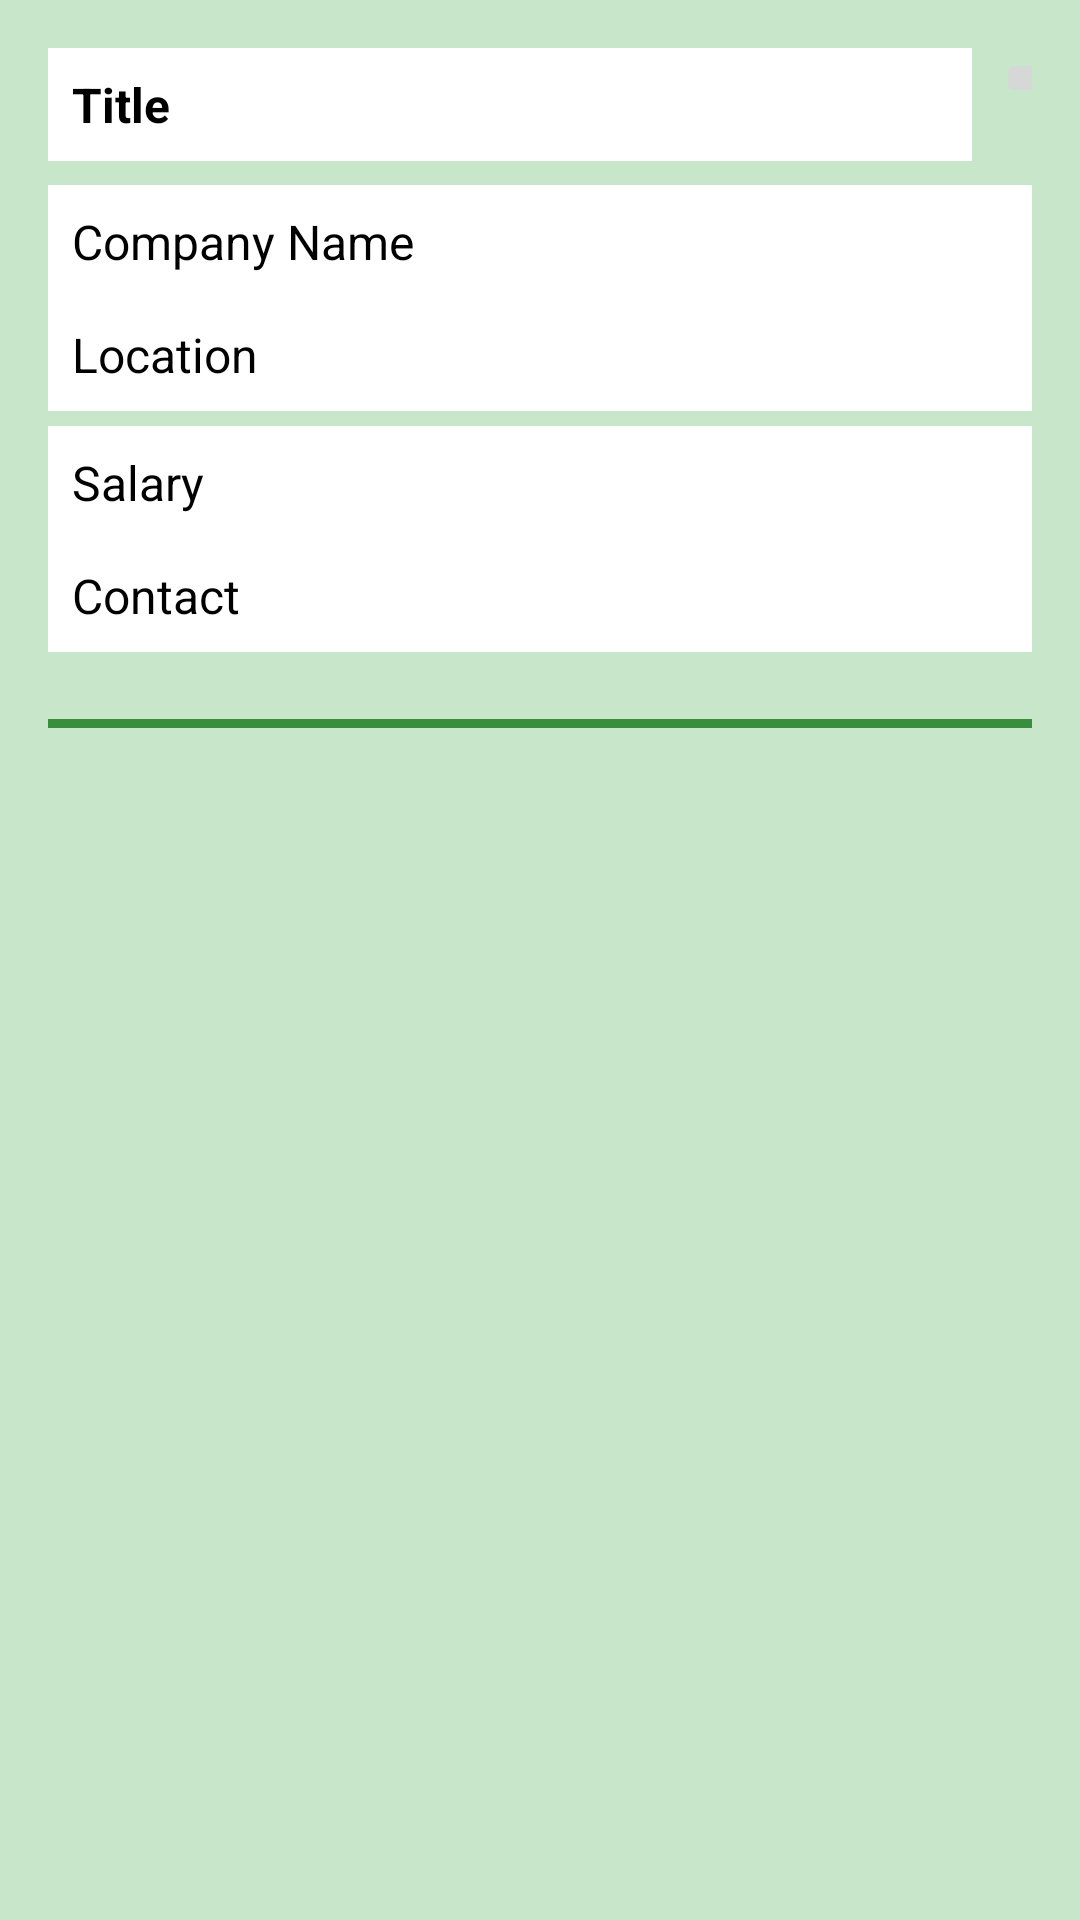

Here is an Android app screen rendered from its layout file. Give the layout XML and the strings, colors and styles it references.
<!-- AndroidManifest.xml: application theme Theme.Lokal_Assignment_App -->
<!-- res/layout/job_page_rcv_item.xml -->
<?xml version="1.0" encoding="utf-8"?>
<androidx.constraintlayout.widget.ConstraintLayout
    xmlns:android="http://schemas.android.com/apk/res/android"
    xmlns:app="http://schemas.android.com/apk/res-auto"
    xmlns:tools="http://schemas.android.com/tools"
    android:layout_width="match_parent"
    android:layout_height="wrap_content"
    android:background="@color/light_green"
    android:padding="16dp">

    <TextView
        android:id="@+id/rcv_title"
        android:layout_width="308dp"
        android:layout_height="wrap_content"
        android:background="@color/white"
        android:padding="8dp"
        android:text="Title"
        android:textColor="@color/black"
        android:textSize="16sp"
        android:textStyle="bold"
        app:layout_constraintStart_toStartOf="parent"
        app:layout_constraintTop_toTopOf="parent" />

    <TextView
        android:id="@+id/rcv_company"
        android:layout_width="370dp"
        android:layout_height="wrap_content"
        android:layout_marginTop="8dp"
        android:background="@color/white"
        android:padding="8dp"
        android:text="Company Name"
        android:textColor="@color/black"
        android:textSize="16sp"
        app:layout_constraintStart_toStartOf="parent"
        app:layout_constraintTop_toBottomOf="@+id/rcv_title" />

    <TextView
        android:id="@+id/rcv_location"
        android:layout_width="370dp"
        android:layout_height="wrap_content"
        android:text="Location"
        android:textSize="16sp"
        android:textColor="@color/black"
        app:layout_constraintStart_toStartOf="parent"
        app:layout_constraintTop_toBottomOf="@+id/rcv_company"
        android:background="@color/white"
        android:padding="8dp"/>

    <TextView
        android:id="@+id/rcv_salary"
        android:layout_width="370dp"
        android:layout_height="wrap_content"
        android:layout_marginTop="5dp"
        android:background="@color/white"
        android:padding="8dp"
        android:text="Salary"
        android:textColor="@color/black"
        android:textSize="16sp"
        app:layout_constraintStart_toStartOf="parent"
        app:layout_constraintTop_toBottomOf="@+id/rcv_location" />

    <TextView
        android:id="@+id/rcv_contact"
        android:layout_width="370dp"
        android:layout_height="wrap_content"
        android:background="@color/white"
        android:padding="8dp"
        android:text="Contact"
        android:textColor="@color/black"
        android:textSize="16sp"
        app:layout_constraintStart_toStartOf="parent"
        app:layout_constraintTop_toBottomOf="@+id/rcv_salary" />

    

    <View
        android:id="@+id/divider"
        android:layout_width="match_parent"
        android:layout_height="3dp"
        android:layout_marginTop="60dp"
        android:background="@color/dark_green"
        app:layout_constraintEnd_toEndOf="parent"
        app:layout_constraintHorizontal_bias="0.0"
        app:layout_constraintStart_toStartOf="parent"
        app:layout_constraintTop_toTopOf="@+id/rcv_contact" />

    <ImageButton
        android:id="@+id/save_btn_rcv"
        android:layout_width="wrap_content"
        android:layout_height="wrap_content"
        android:layout_marginStart="8dp"
        android:layout_marginBottom="13dp"
        app:layout_constraintBottom_toTopOf="@+id/rcv_company"
        app:layout_constraintEnd_toEndOf="parent"
        app:layout_constraintHorizontal_bias="0.0"
        app:layout_constraintStart_toEndOf="@+id/rcv_title"
        app:layout_constraintTop_toTopOf="parent"
        app:layout_constraintVertical_bias="0.0"
        app:srcCompat="@drawable/baseline_bookmark_border_24" />

</androidx.constraintlayout.widget.ConstraintLayout>
<!-- resources referenced by this layout -->
<resources>
  <color name="black">#FF000000</color>
  <color name="dark_green">#388E3C</color>
  <color name="light_green">#C8E6C9</color>
  <color name="white">#FFFFFF</color>
  <style name="Theme.Lokal_Assignment_App" parent="Base.Theme.Lokal_Assignment_App" />
  <style name="Base.Theme.Lokal_Assignment_App" parent="Theme.Material3.DayNight.NoActionBar">
          
          <item name="colorPrimary">@color/dark_green</item>
          <item name="colorPrimaryVariant">@color/dark_green</item>
          <item name="colorOnPrimary">@color/white</item>
          <item name="colorSurface">@color/white</item>
          <item name="colorOnSurface">@color/black</item>
          <item name="android:colorBackground">@color/light_green</item>
          <item name="android:textColorPrimary">@color/black</item>
          <item name="android:textColorSecondary">@color/black</item>
          <item name="android:textColorPrimaryInverse">@color/white</item>
          <item name="android:textColorSecondaryInverse">@color/white</item>
          <item name="android:navigationBarColor">@color/dark_green</item>
          
      </style>
</resources>
